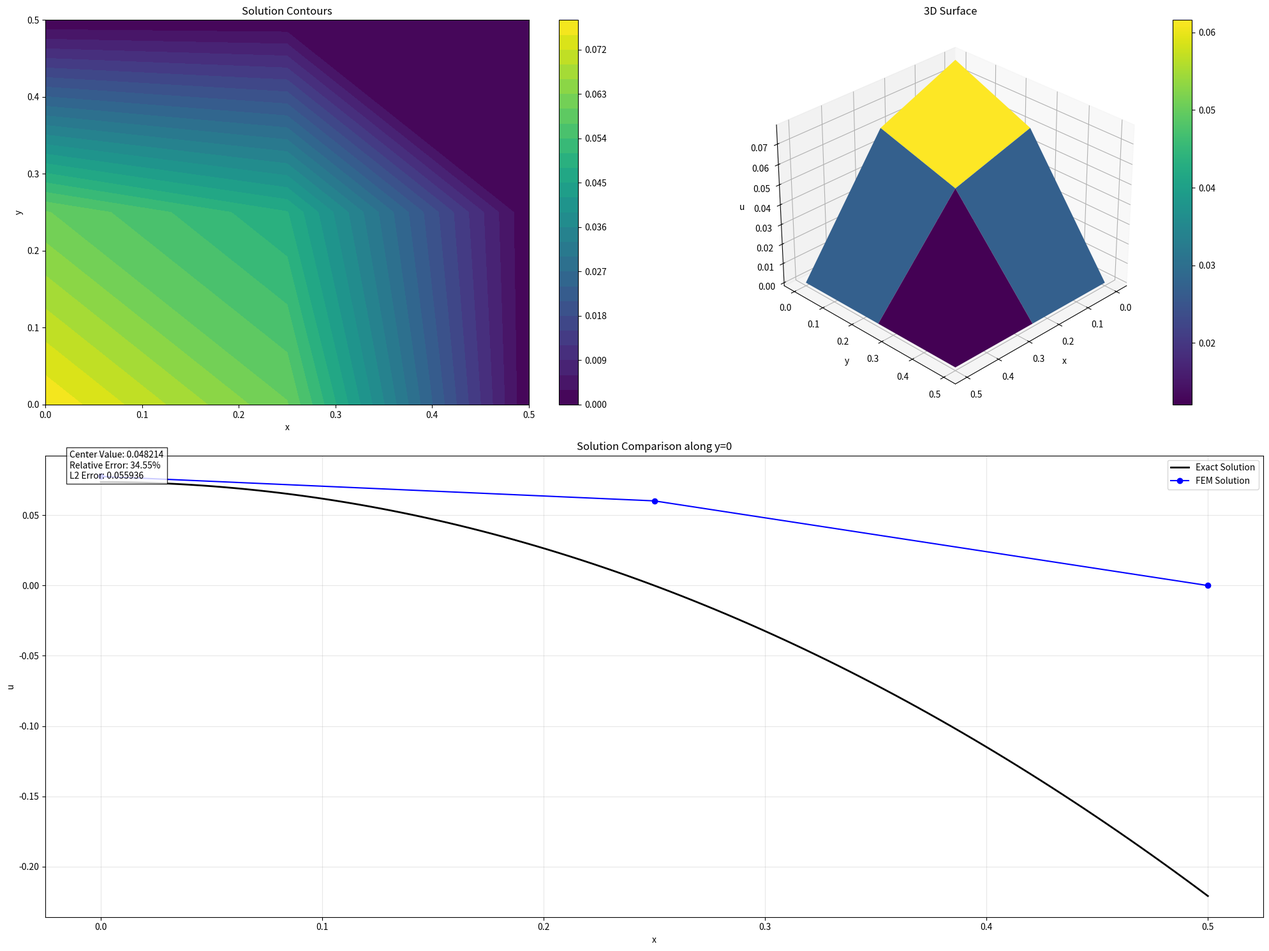
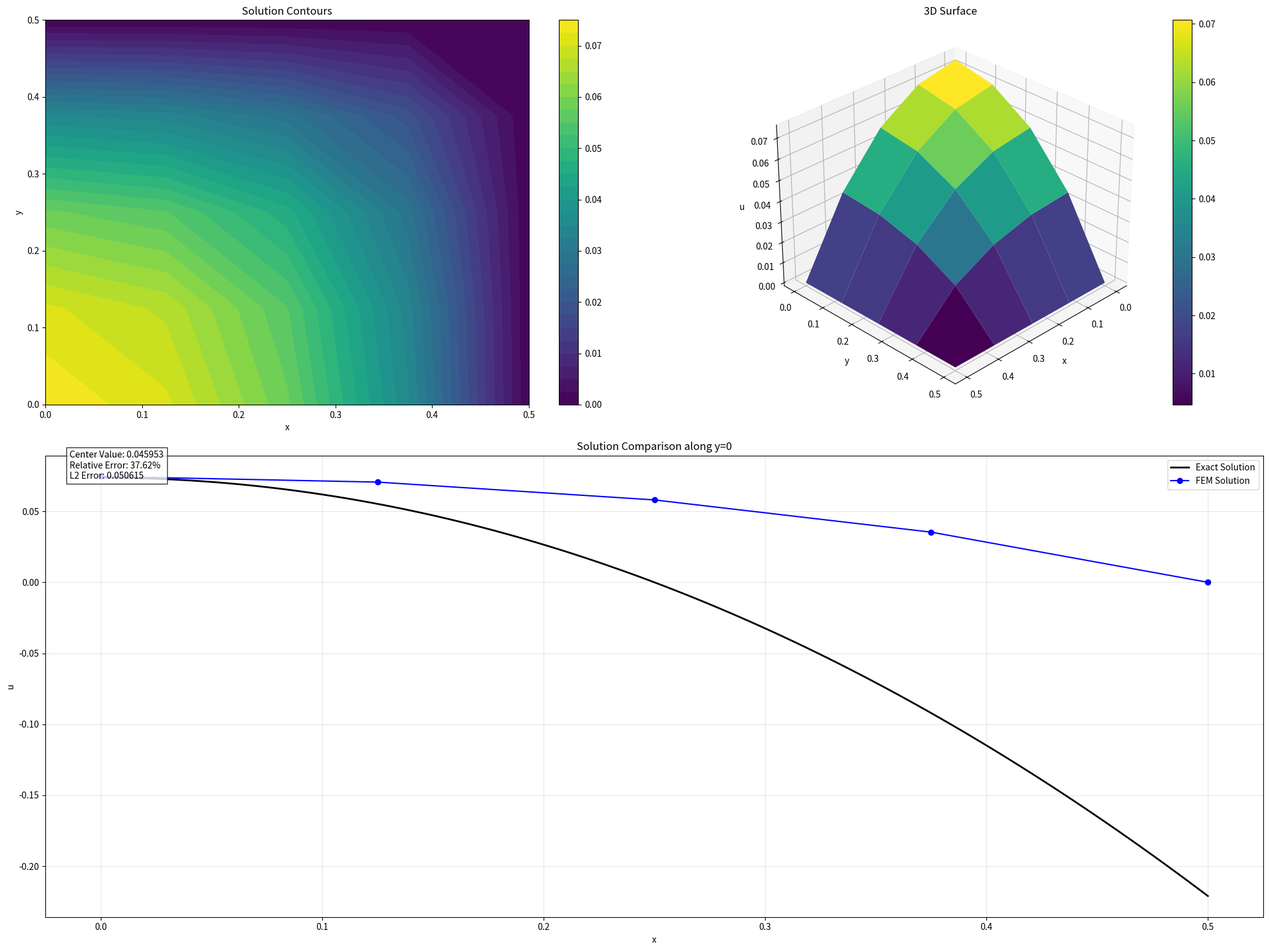
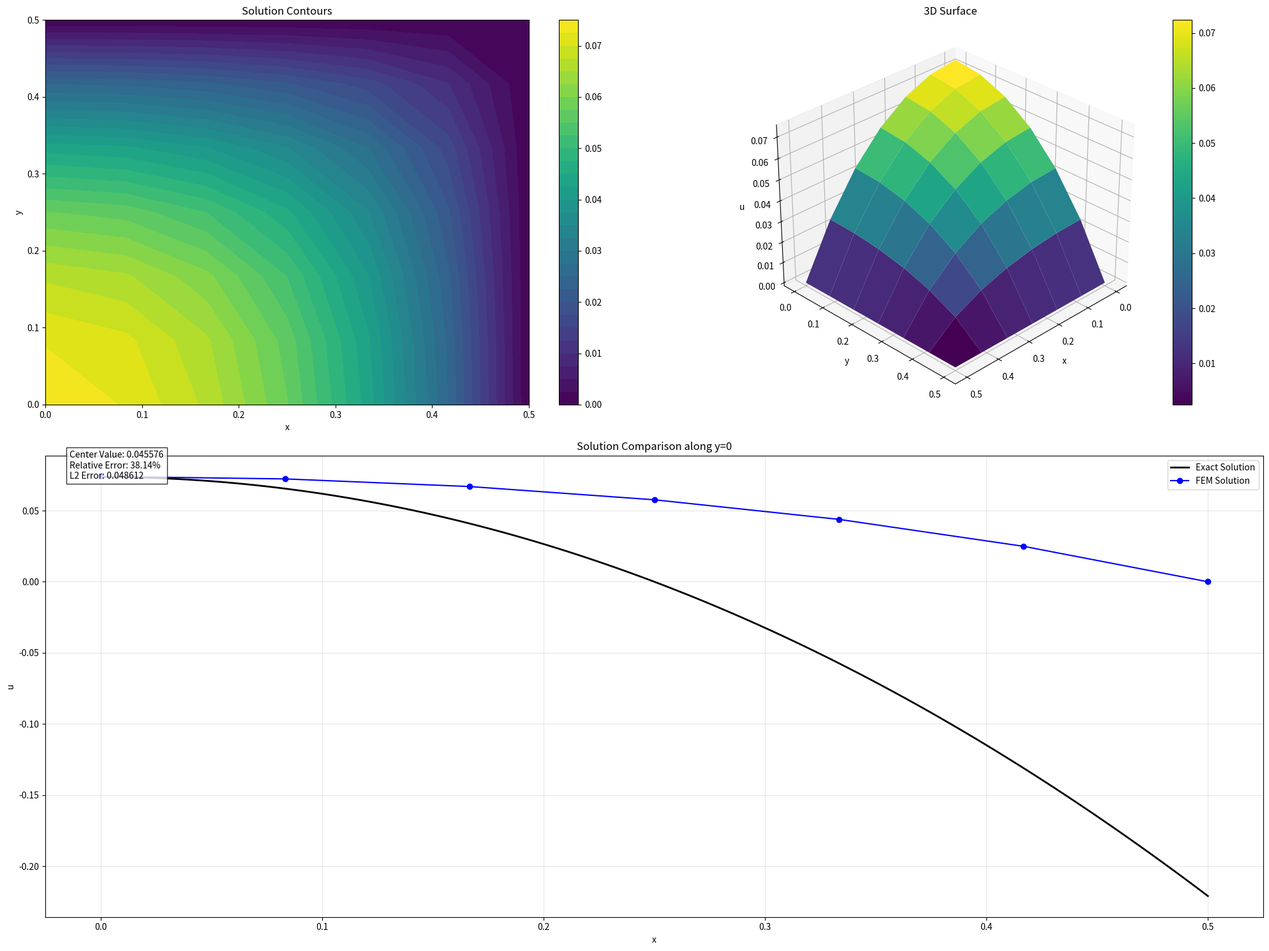
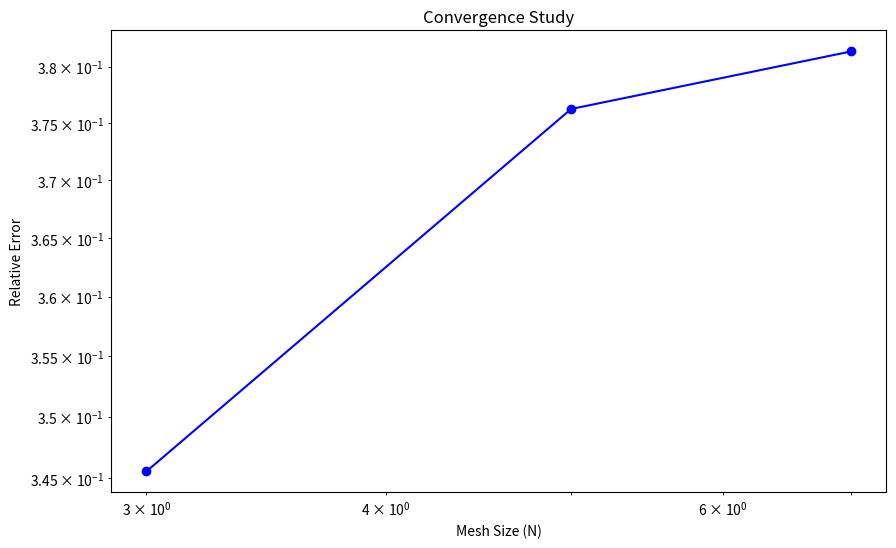

Reproduce these figures in Python, in order.
import numpy as np
import matplotlib.pyplot as plt
import os
import sys
import logging
import matplotlib.gridspec as gridspec

from typing import Tuple, List, Dict
from scipy.sparse import csr_matrix, linalg
from scipy.sparse.linalg import spsolve
from dataclasses import dataclass
from enum import Enum

"""
ほぼ全部書き直した #2
"""

class BoundaryType(Enum):
    DIRICHLET = 1
    NEUMANN = 2

@dataclass
class Node:
    id: int
    x: float
    y: float
    value: float = 0.0
    boundary_type: BoundaryType = None

@dataclass
class Element:
    id: int
    nodes: List[Node]
    
class GaussQuadrature:
    def __init__(self, order: int = 2):
        if order == 2:
            self.points = np.array([
                [-1/np.sqrt(3), -1/np.sqrt(3)],
                [ 1/np.sqrt(3), -1/np.sqrt(3)],
                [ 1/np.sqrt(3),  1/np.sqrt(3)],
                [-1/np.sqrt(3),  1/np.sqrt(3)]
            ])
            self.weights = np.ones(4)
        elif order == 3:
            r = np.sqrt(0.6)
            w1 = 5/9
            w2 = 8/9
            self.points = np.array([
                [-r, -r], [0, -r], [r, -r],
                [-r,  0], [0,  0], [r,  0],
                [-r,  r], [0,  r], [r,  r]
            ])
            self.weights = np.array([
                w1*w1, w1*w2, w1*w1,
                w1*w2, w2*w2, w1*w2,
                w1*w1, w1*w2, w1*w1
            ])

class ImprovedPoissonFEMSolver:
    def __init__(self, Lx: float = 0.5, Ly: float = 0.5):
        self.Lx = Lx
        self.Ly = Ly
        self.gauss = GaussQuadrature(order=3)
        self.logger = logging.getLogger(__name__)
        
    def create_mesh(self, nx: int, ny: int) -> Tuple[List[Node], List[Element]]:
        nodes = []
        node_id = 0
        
        for j in range(ny):
            for i in range(nx):
                x = i * self.Lx / (nx - 1)
                y = j * self.Ly / (ny - 1)
                
                boundary_type = None
                if abs(x - self.Lx) < 1e-10 or abs(y - self.Ly) < 1e-10:
                    boundary_type = BoundaryType.DIRICHLET
                elif abs(x) < 1e-10 or abs(y) < 1e-10:
                    boundary_type = BoundaryType.NEUMANN
                
                nodes.append(Node(node_id, x, y, boundary_type=boundary_type))
                node_id += 1
        
        elements = []
        for j in range(ny-1):
            for i in range(nx-1):
                node_ids = [
                    i + j*nx,
                    i + 1 + j*nx,
                    i + 1 + (j+1)*nx,
                    i + (j+1)*nx
                ]
                element_nodes = [nodes[id] for id in node_ids]
                elements.append(Element(len(elements), element_nodes))
        
        return nodes, elements
    
    def get_shape_functions(self, xi: float, eta: float) -> Tuple[np.ndarray, np.ndarray, np.ndarray]:
        N = np.array([
            (1-xi)*(1-eta)/4,
            (1+xi)*(1-eta)/4,
            (1+xi)*(1+eta)/4,
            (1-xi)*(1+eta)/4
        ])
        
        dN_dxi = np.array([
            -(1-eta)/4, (1-eta)/4, (1+eta)/4, -(1+eta)/4
        ])
        
        dN_deta = np.array([
            -(1-xi)/4, -(1+xi)/4, (1+xi)/4, (1-xi)/4
        ])
        
        return N, dN_dxi, dN_deta

    def get_element_matrices(self, element: Element) -> Tuple[np.ndarray, np.ndarray]:
        coords = np.array([[node.x, node.y] for node in element.nodes])
        
        dx = abs(coords[1,0] - coords[0,0])
        dy = abs(coords[3,1] - coords[0,1])
        
        ke = np.zeros((4, 4))
        fe = np.zeros(4)
        
        for i, (xi, eta) in enumerate(self.gauss.points):
            w = self.gauss.weights[i]
            
            N, dN_dxi, dN_deta = self.get_shape_functions(xi, eta)
            
            J = np.array([
                [dx/2, 0],
                [0, dy/2]
            ])
            J_inv = np.linalg.inv(J)
            det_J = np.linalg.det(J)
            
            B = np.vstack([
                J_inv[0,0] * dN_dxi + J_inv[0,1] * dN_deta,
                J_inv[1,0] * dN_dxi + J_inv[1,1] * dN_deta
            ])
            
            stabilization = 1e-10 * np.eye(4)
            ke += w * det_J * (B.T @ B + stabilization)
            fe += w * det_J * N
        
        return ke, fe

    def assemble_system(self, nodes: List[Node], elements: List[Element]) -> Tuple[csr_matrix, np.ndarray]:
        n_nodes = len(nodes)
        K = np.zeros((n_nodes, n_nodes))
        F = np.zeros(n_nodes)
        
        for element in elements:
            ke, fe = self.get_element_matrices(element)
            
            for i, node_i in enumerate(element.nodes):
                F[node_i.id] += fe[i]
                for j, node_j in enumerate(element.nodes):
                    K[node_i.id, node_j.id] += ke[i,j]
        
        for node in nodes:
            if node.boundary_type == BoundaryType.DIRICHLET:
                K[node.id, :] = 0
                K[node.id, node.id] = 1
                F[node.id] = 0
            elif node.boundary_type == BoundaryType.NEUMANN:
                pass
        
        return csr_matrix(K), F
    
    def solve(self, nx: int, ny: int) -> Tuple[np.ndarray, List[Node], List[Element]]:
        nodes, elements = self.create_mesh(nx, ny)
        K, F = self.assemble_system(nodes, elements)
        u = spsolve(K, F)
        
        for i, node in enumerate(nodes):
            node.value = u[i]
            
        return u, nodes, elements

    def compute_error(self, u: np.ndarray, nodes: List[Node]) -> Dict[str, float]:
        exact_center = 0.07367
        
        center_idx = len(nodes) // 2
        center_value = u[center_idx]
        
        rel_error = abs(center_value - exact_center) / exact_center
        
        return {
            'center_value': center_value,
            'relative_error': rel_error,
            'l2_error': np.sqrt(np.mean((u - exact_center)**2))
        }

class EnhancedVisualization:
    @staticmethod
    def plot_comprehensive_results(nodes: List[Node], nx: int, ny: int, case_name: str,
                                 error_data: Dict[str, float]):
        """Create comprehensive visualization with enhanced graphics"""
        if not os.path.exists('./img_ps'):
            os.makedirs('./img_ps')
            
        X = np.array([node.x for node in nodes]).reshape(ny, nx)
        Y = np.array([node.y for node in nodes]).reshape(ny, nx)
        U = np.array([node.value for node in nodes]).reshape(ny, nx)
        
        fig = plt.figure(figsize=(20, 15))
        gs = gridspec.GridSpec(2, 2, height_ratios=[1, 1.2])
        
        ax1 = plt.subplot(gs[0, 0])
        cont = ax1.contourf(X, Y, U, 30, cmap='viridis')
        plt.colorbar(cont, ax=ax1)
        ax1.set_title('Solution Contours')
        ax1.set_xlabel('x')
        ax1.set_ylabel('y')
        
        ax2 = plt.subplot(gs[0, 1], projection='3d')
        surf = ax2.plot_surface(X, Y, U, cmap='viridis', antialiased=True)
        plt.colorbar(surf, ax=ax2)
        ax2.set_title('3D Surface')
        ax2.set_xlabel('x')
        ax2.set_ylabel('y')
        ax2.set_zlabel('u')
        ax2.view_init(elev=30, azim=45)
        
        ax3 = plt.subplot(gs[1, :])
        
        x_plot = []
        u_plot = []
        for node in nodes:
            if abs(node.y) < 1e-10:
                x_plot.append(node.x)
                u_plot.append(node.value)
        
        idx = np.argsort(x_plot)
        x_plot = np.array(x_plot)[idx]
        u_plot = np.array(u_plot)[idx]
        
        x_exact = np.linspace(0, 0.5, 100)
        u_exact = 0.07367 * (1 - (2*x_exact/0.5)**2)
        
        ax3.plot(x_exact, u_exact, 'k-', label='Exact Solution', linewidth=2)
        ax3.plot(x_plot, u_plot, 'bo-', label='FEM Solution', markersize=6)
        
        error_text = f'Center Value: {error_data["center_value"]:.6f}\n'
        error_text += f'Relative Error: {error_data["relative_error"]*100:.2f}%\n'
        error_text += f'L2 Error: {error_data["l2_error"]:.6f}'
        ax3.text(0.02, 0.95, error_text, transform=ax3.transAxes, 
                bbox=dict(facecolor='white', alpha=0.8))
        
        ax3.set_xlabel('x')
        ax3.set_ylabel('u')
        ax3.set_title('Solution Comparison along y=0')
        ax3.grid(True, alpha=0.3)
        ax3.legend()
        
        plt.tight_layout()
        plt.savefig(f'./img_ps/{case_name}.png', dpi=300, bbox_inches='tight')
        plt.close()

def main():
    logging.basicConfig(level=logging.INFO)
    logger = logging.getLogger(__name__)
    
    solver = ImprovedPoissonFEMSolver()
    
    cases = {
        '2-element': (3, 3),
        '8-element': (5, 5),
        '18-element': (7, 7)
    }
    
    convergence_data = {}
    
    for case_name, (nx, ny) in cases.items():
        logger.info(f"\nSolving {case_name} case:")
        
        u, nodes, elements = solver.solve(nx, ny)
        
        error_data = solver.compute_error(u, nodes)
        convergence_data[nx] = error_data
        
        logger.info(f"Center point value: {error_data['center_value']:.6f}")
        logger.info(f"Relative error: {error_data['relative_error']*100:.2f}%")
        
        EnhancedVisualization.plot_comprehensive_results(
            nodes, nx, ny, case_name, error_data)
    
    mesh_sizes = list(convergence_data.keys())
    errors = [data['relative_error'] for data in convergence_data.values()]
    
    plt.figure(figsize=(10, 6))
    plt.loglog(mesh_sizes, errors, 'bo-', label='Convergence Rate')
    plt.grid(True)
    plt.xlabel('Mesh Size (N)')
    plt.ylabel('Relative Error')
    plt.title('Convergence Study')
    plt.savefig('./img_ps/convergence_study.png', dpi=300, bbox_inches='tight')
    plt.close()

if __name__ == "__main__":
    main()
